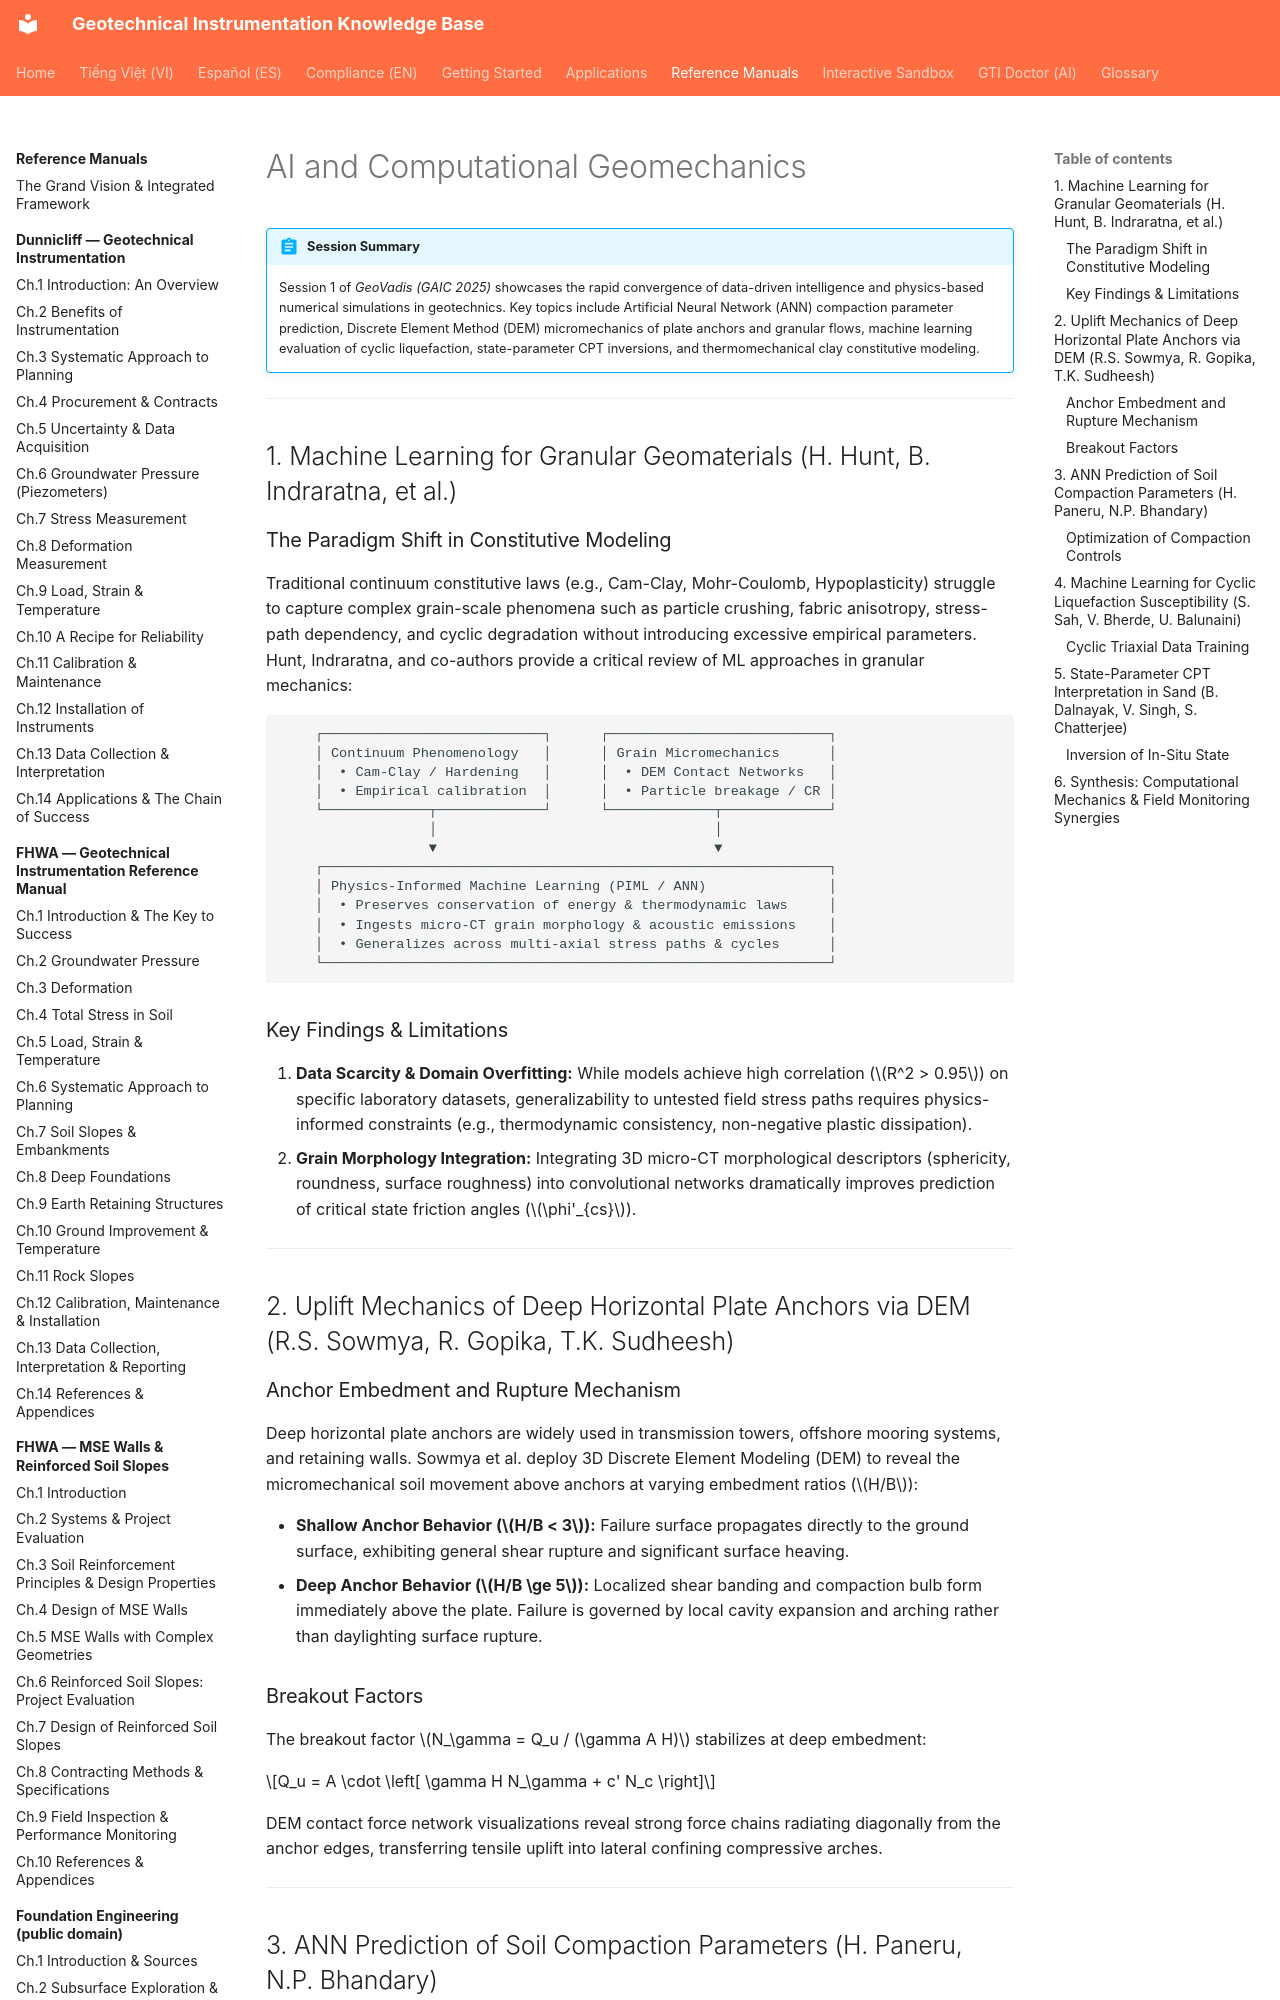

repository: geoinst/geoinst.github.io · page: reference-manuals/geovadis/chapter-02-ai-computational-geomechanics/index.html · generator: mkdocs

---
lang: en
lang_alt: vi/reference-manuals/geovadis/chapter-02-ai-computational-geomechanics/
---

# AI and Computational Geomechanics

!!! abstract "Session Summary"
    Session 1 of *GeoVadis (GAIC 2025)* showcases the rapid convergence of data-driven intelligence and physics-based numerical simulations in geotechnics. Key topics include Artificial Neural Network (ANN) compaction parameter prediction, Discrete Element Method (DEM) micromechanics of plate anchors and granular flows, machine learning evaluation of cyclic liquefaction, state-parameter CPT inversions, and thermomechanical clay constitutive modeling.

---

## 1. Machine Learning for Granular Geomaterials (H. Hunt, B. Indraratna, et al.)
